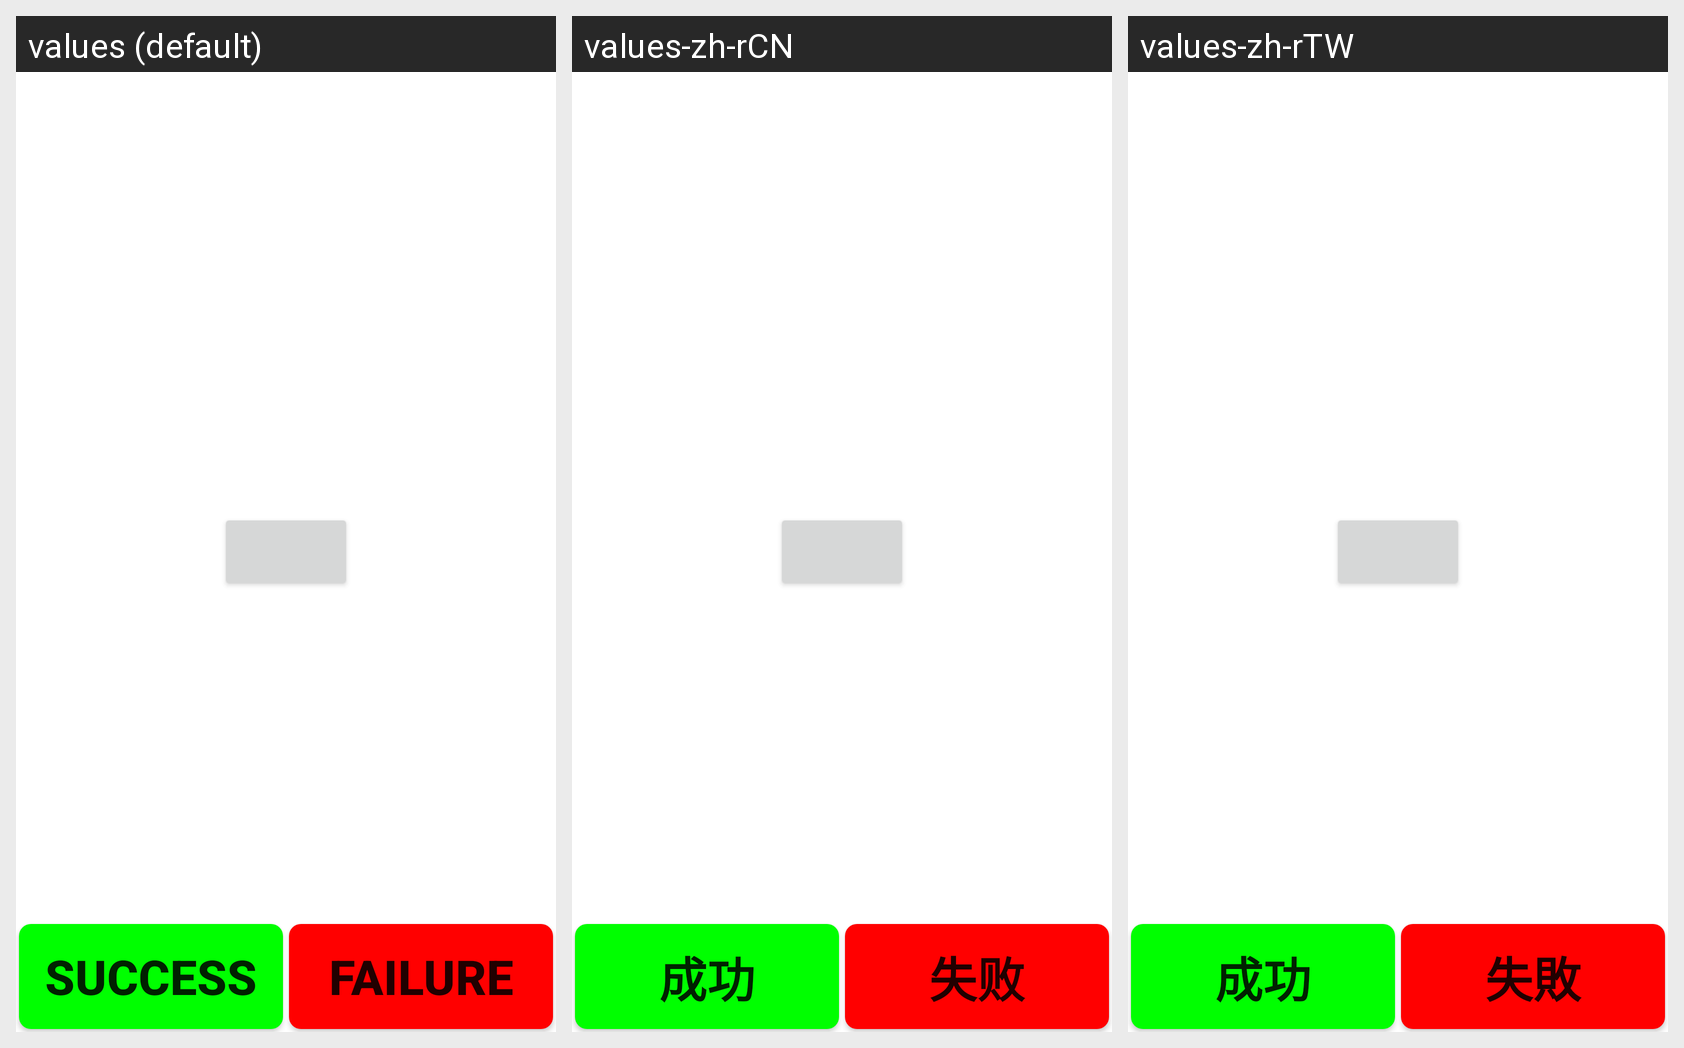

Translations of the strings shown on this Android screen, per locale in the grid:
Android screen res/layout/wifi.xml rendered under 3 locales, left to right: values (default), values-zh-rCN, values-zh-rTW. Device: Nexus 5 (rendered at 1080×1920; each locale shown at half size, 540×960, under a caption strip naming it); theme Theme.MaterialComponents.DayNight.NoActionBar.
Strings drawn on this screen, with the default value and each locale's value (text and hints the layout hard-codes, and strings that could not be matched under every locale, appear in the picture but are not listed):

Success
  values: Success
  values-zh-rCN: 成功
  values-zh-rTW: 成功

Failed
  values: Failure
  values-zh-rCN: 失败
  values-zh-rTW: 失敗
